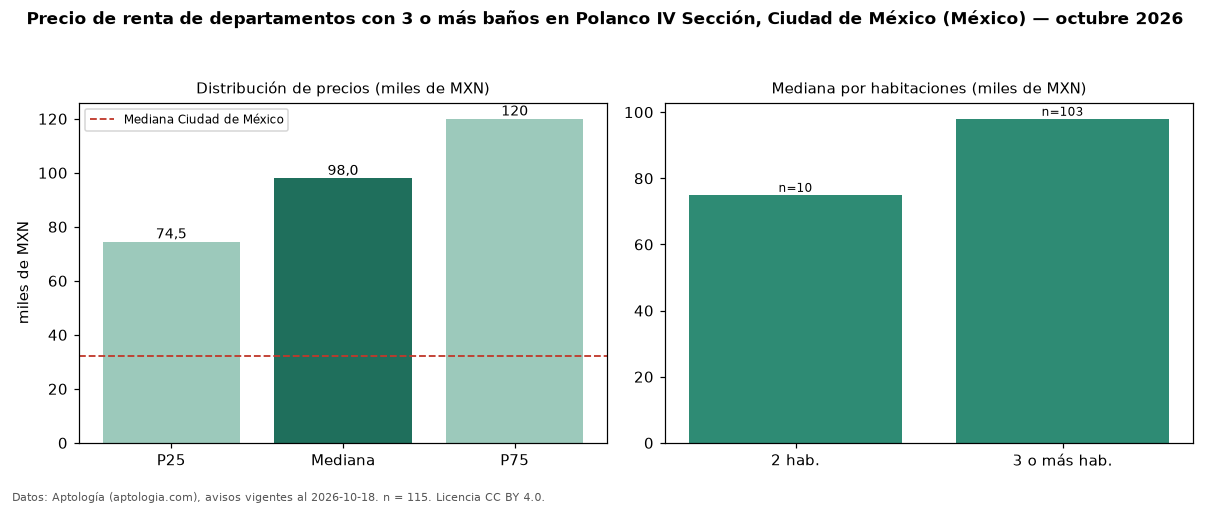

Source data for this figure (header and first rows):
seccion, metrica, valor, moneda, n
filtro, ban3, con 3 o más baños, , 115
precio, p25, 74500, MXN, 115
precio, mediana, 98000, MXN, 115
precio, p75, 120000, MXN, 115
precio, minimo, 45000, MXN, 115
precio, maximo, 160000, MXN, 115
m2, mediana_precio_m2, 388.9, MXN, 112
m2, area_mediana_m2, 240.0, m2, 112
banos, mediana_banos, 3.0, , 
habitaciones, 2, 75000, MXN, 10
habitaciones, 3+, 98000, MXN, 103
ciudad, mediana_ciudad_referencia, 32000, MXN, 
ciudad, mediana_m2_ciudad, 333.3, MXN, 
fuente, fecha_datos, 2026-10-18, , 
fuente, atribucion, https://www.aptologia.com/, , 
fuente, licencia, CC BY 4.0, , 
